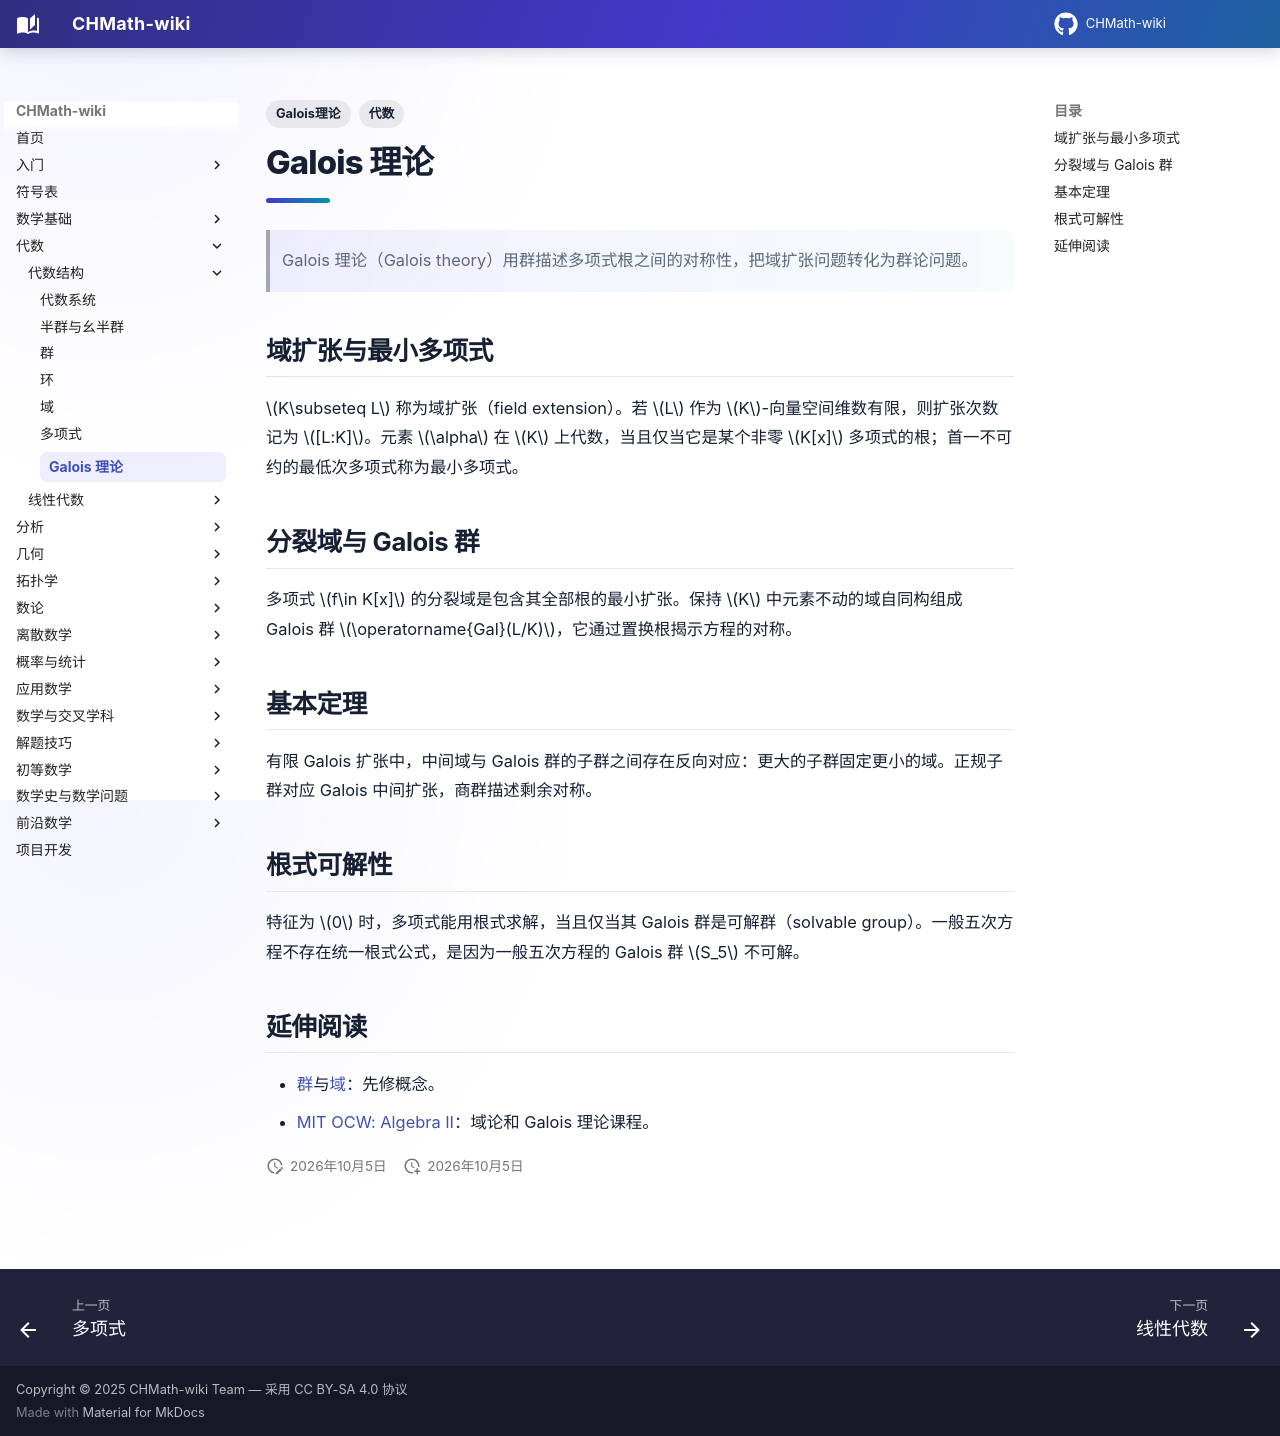

repository: FinParker/CHMath-wiki · page: algebra/structures/galois_theory/index.html · generator: mkdocs

---
title: Galois 理论
tags: [代数, Galois理论]
---

# Galois 理论

> Galois 理论（Galois theory）用群描述多项式根之间的对称性，把域扩张问题转化为群论问题。

## 域扩张与最小多项式

$K\subseteq L$ 称为域扩张（field extension）。若 $L$ 作为 $K$-向量空间维数有限，则扩张次数记为 $[L:K]$。元素 $\alpha$ 在 $K$ 上代数，当且仅当它是某个非零 $K[x]$ 多项式的根；首一不可约的最低次多项式称为最小多项式。

## 分裂域与 Galois 群

多项式 $f\in K[x]$ 的分裂域是包含其全部根的最小扩张。保持 $K$ 中元素不动的域自同构组成 Galois 群 $\operatorname{Gal}(L/K)$，它通过置换根揭示方程的对称。

## 基本定理

有限 Galois 扩张中，中间域与 Galois 群的子群之间存在反向对应：更大的子群固定更小的域。正规子群对应 Galois 中间扩张，商群描述剩余对称。

## 根式可解性

特征为 $0$ 时，多项式能用根式求解，当且仅当其 Galois 群是可解群（solvable group）。一般五次方程不存在统一根式公式，是因为一般五次方程的 Galois 群 $S_5$ 不可解。

## 延伸阅读

- [群](group.md)与[域](field.md)：先修概念。
- [MIT OCW: Algebra II](https://ocw.mit.edu/courses/18-702-algebra-ii-spring-2011/)：域论和 Galois 理论课程。
